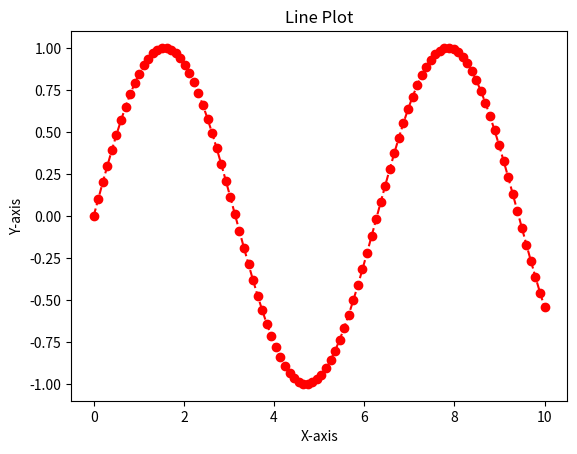

This chart was generated by the following Python code:
import matplotlib.pyplot as plt
import numpy as np
import pandas as pd

x = np.linspace(0, 10, 100)
y = np.sin(x)
plt.plot(x, y,color='red', linestyle='--', marker='o')
plt.title('Line Plot')
plt.xlabel('X-axis')
plt.ylabel('Y-axis')
plt.show()